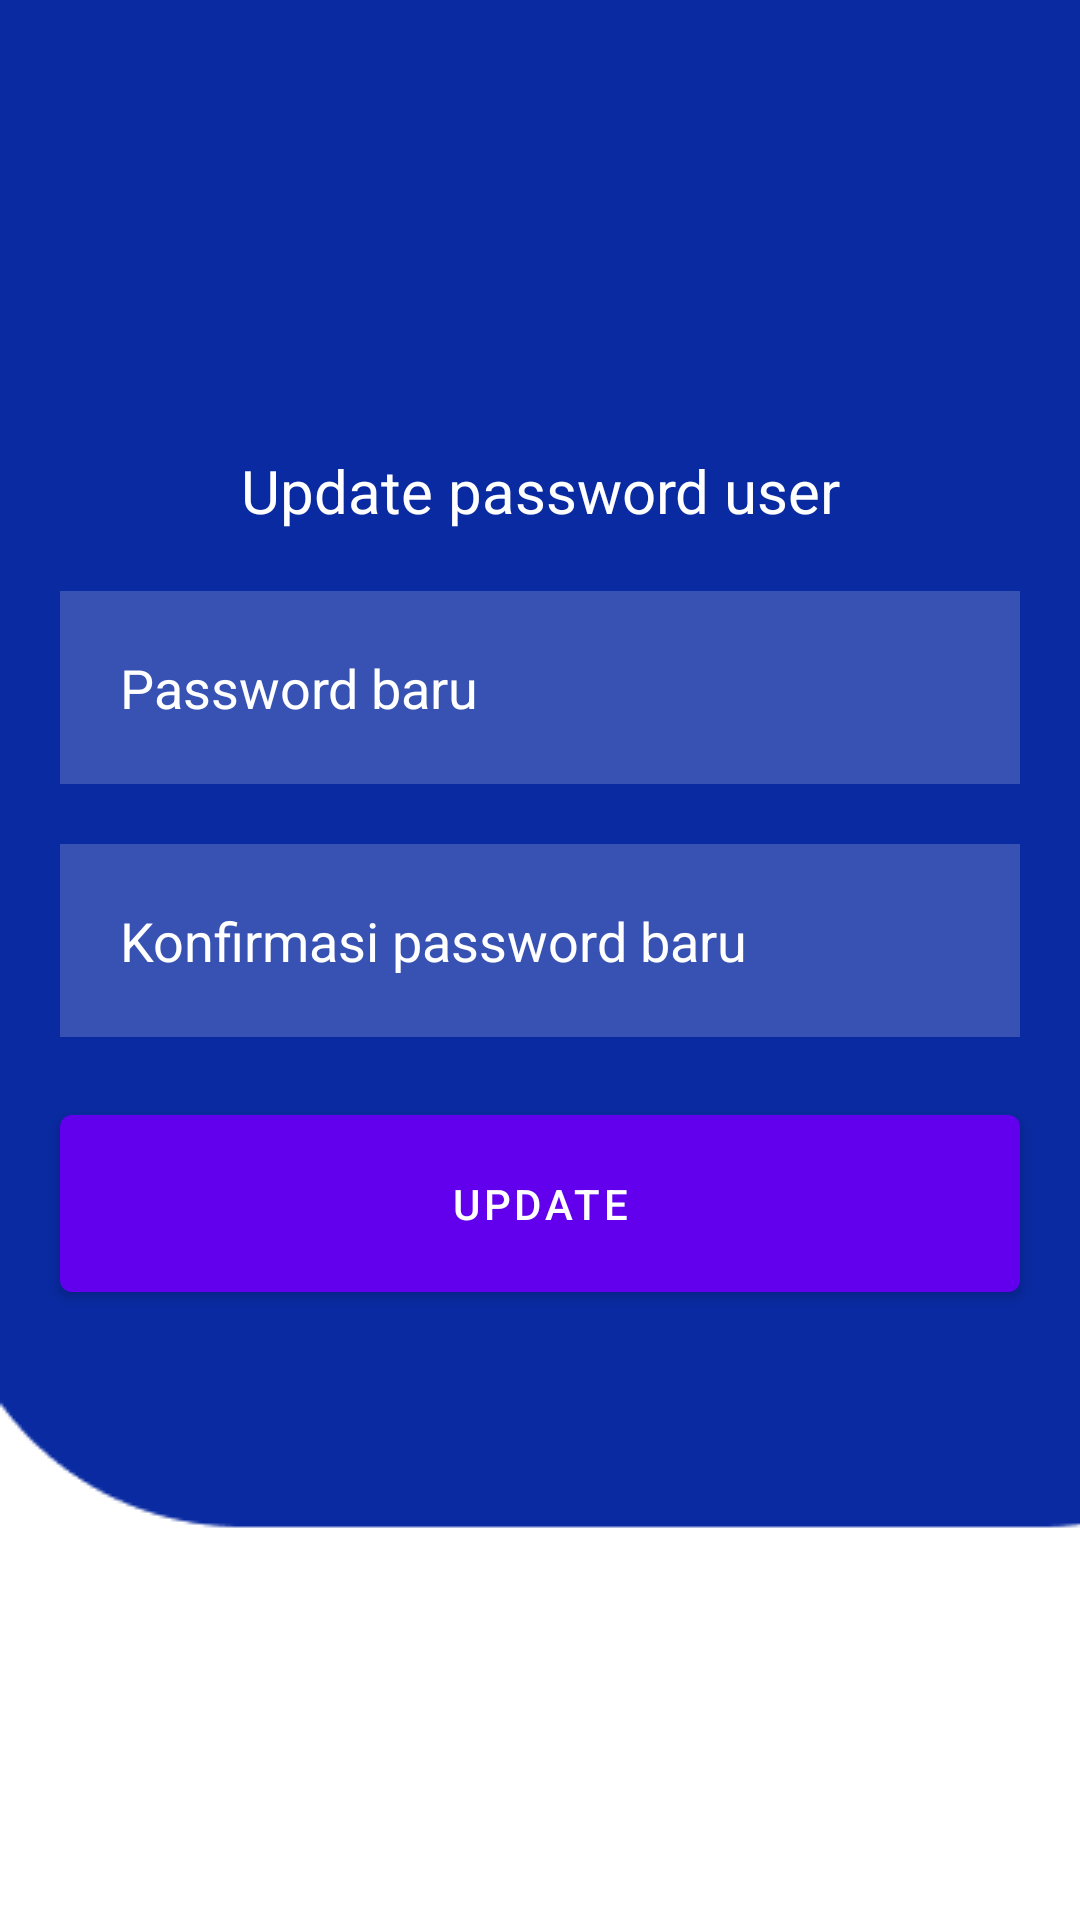

Layout XML and referenced resources for this Android screen:
<!-- AndroidManifest.xml: application theme Theme.RealtimeAbsensiApp -->
<!-- res/layout/activity_update_user.xml -->
<?xml version="1.0" encoding="utf-8"?>
<RelativeLayout xmlns:android="http://schemas.android.com/apk/res/android"
    xmlns:app="http://schemas.android.com/apk/res-auto"
    xmlns:tools="http://schemas.android.com/tools"
    android:layout_width="match_parent"
    android:layout_height="match_parent"
    android:background="@drawable/background_dashboard"
    tools:context=".UpdateUserActivity">

    <TextView
        android:layout_width="match_parent"
        android:layout_height="wrap_content"
        android:id="@+id/updateUser"
        android:text="Update password user"
        android:textColor="@color/white"
        android:textSize="20sp"
        android:gravity="center_horizontal"
        android:layout_marginHorizontal="50dp"
        android:layout_marginTop="150dp"
        />

    <EditText
        android:layout_width="match_parent"
        android:layout_height="wrap_content"
        android:layout_margin="20dp"
        android:hint="Password baru"
        android:layout_below="@+id/updateUser"
        android:textColorHint="@color/white"
        android:inputType="textPassword"
        android:id="@+id/passwordText"
        android:padding="20dp"
        android:background="#30ffffff"
        android:textColor="@color/white"
        />

    <EditText
        android:layout_width="match_parent"
        android:layout_height="wrap_content"
        android:layout_marginHorizontal="20dp"
        android:layout_below="@+id/passwordText"
        android:hint="Konfirmasi password baru"
        android:textColorHint="@color/white"
        android:inputType="textPassword"
        android:id="@+id/passwordConfirmText"
        android:padding="20dp"
        android:background="#30ffffff"
        android:textColor="@color/white"
        />

    <com.google.android.material.button.MaterialButton
        android:layout_width="match_parent"
        android:layout_height="wrap_content"
        android:layout_below="@+id/passwordConfirmText"
        android:layout_marginHorizontal="20dp"
        android:text="Update"
        android:layout_marginTop="20dp"
        android:padding="20dp"
        android:id="@+id/updateBtn"
        />
</RelativeLayout>
<!-- resources referenced by this layout -->
<resources>
  <!-- drawable background_dashboard: png bitmap (drawable, 2956 bytes) -->
  <style name="Theme.RealtimeAbsensiApp" parent="Theme.MaterialComponents.DayNight.NoActionBar">
          
          <item name="colorPrimary">@color/purple_500</item>
          <item name="colorPrimaryVariant">@color/purple_700</item>
          <item name="colorOnPrimary">@color/white</item>
          
          <item name="colorSecondary">@color/teal_200</item>
          <item name="colorSecondaryVariant">@color/teal_700</item>
          <item name="colorOnSecondary">@color/black</item>
          
          <item name="android:statusBarColor" tools:targetApi="l">?attr/colorPrimaryVariant</item>
          
      </style>
  <!-- not gathered from this repository: default colours our renderer supplied (Android Studio template values) -->
  <color name="purple_500">#FF6200EE</color>
  <color name="purple_700">#FF3700B3</color>
  <color name="teal_200">#FF03DAC5</color>
  <color name="teal_700">#FF018786</color>
  <color name="black">#FF000000</color>
  <color name="white">#FFFFFFFF</color>
</resources>
